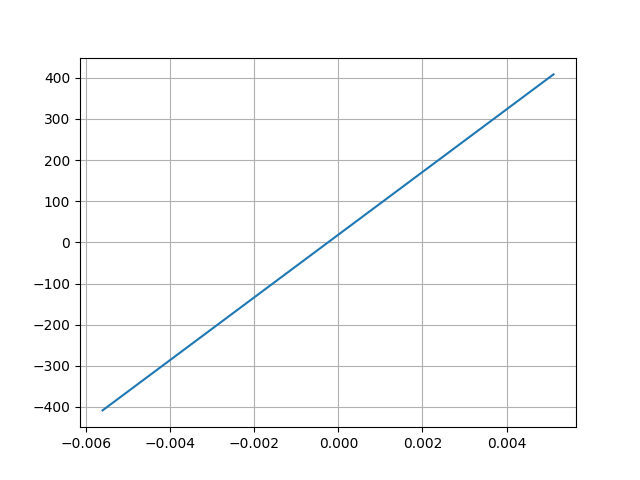

The data file committed next to this chart (first rows):
Desplacment, Force
0.005114, 408.3
-0.005606, -408.4
